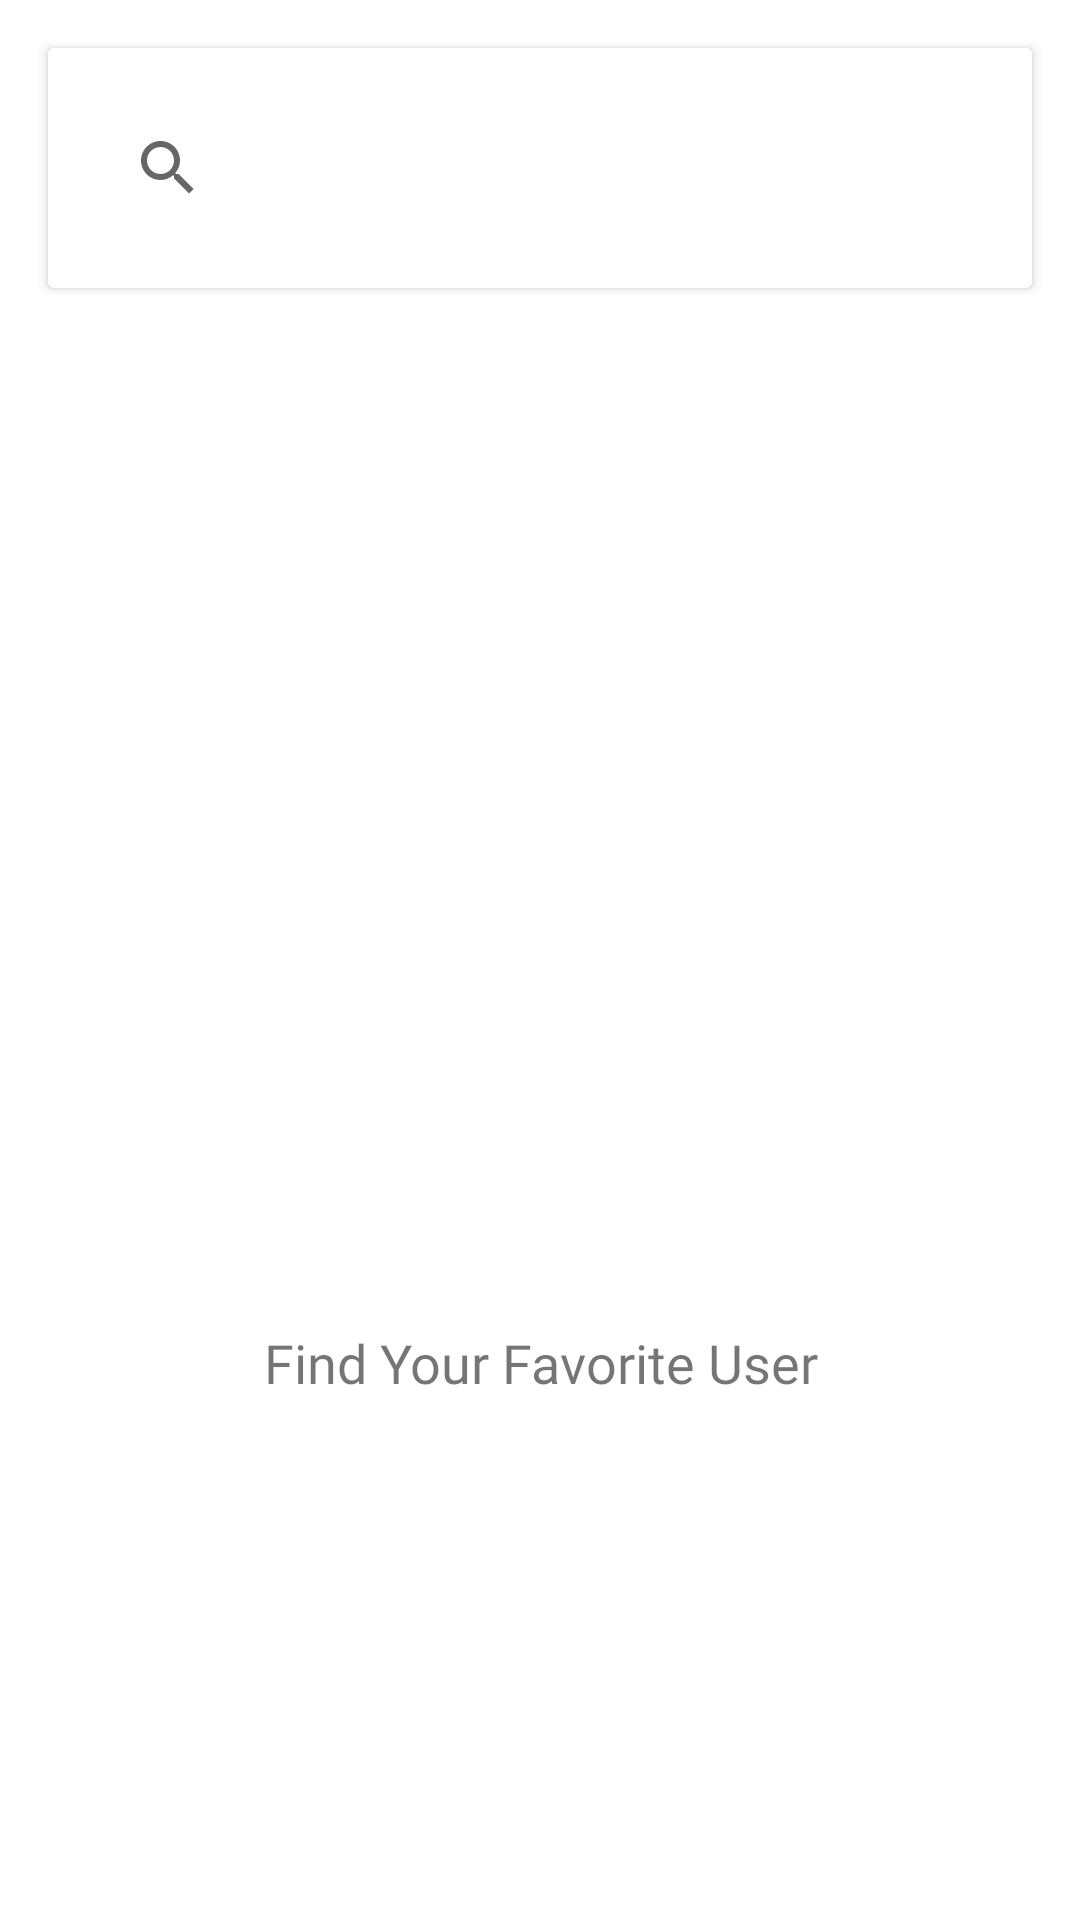

Reconstruct the res/layout file that produces this screen, plus the resources it refers to.
<!-- AndroidManifest.xml: application theme Theme.GithubUserSubmission -->
<!-- res/layout/activity_main.xml -->
<?xml version="1.0" encoding="utf-8"?>
<LinearLayout
    xmlns:android="http://schemas.android.com/apk/res/android"
    xmlns:tools="http://schemas.android.com/tools"
    android:layout_width="match_parent"
    android:layout_height="match_parent"
    android:orientation="vertical"
    tools:context=".ui.main.MainActivity">

    <androidx.cardview.widget.CardView
        android:layout_width="match_parent"
        android:layout_height="wrap_content"
        android:layout_margin="16dp"
        android:elevation="8dp">
        <androidx.appcompat.widget.SearchView
            android:id="@+id/search_view"
            android:layout_width="match_parent"
            android:layout_height="wrap_content"
            android:layout_margin="16dp"/>
    </androidx.cardview.widget.CardView>


    <include
        android:id="@+id/include_main_search"
        android:layout_width="match_parent"
        android:layout_height="match_parent"
        layout="@layout/include_main_search"/>

</LinearLayout>
<!-- res/layout/include_main_search.xml (included above) -->
<?xml version="1.0" encoding="utf-8"?>
<androidx.constraintlayout.widget.ConstraintLayout xmlns:android="http://schemas.android.com/apk/res/android"
    android:layout_width="match_parent"
    android:layout_height="match_parent"
    xmlns:app="http://schemas.android.com/apk/res-auto"
    xmlns:tools="http://schemas.android.com/tools">

    <androidx.recyclerview.widget.RecyclerView
        android:id="@+id/rv_list_user"
        android:layout_width="match_parent"
        android:layout_height="match_parent"/>

    <ProgressBar
        android:id="@+id/main_progress_bar"
        android:layout_width="70dp"
        android:layout_height="70dp"
        android:visibility="invisible"
        app:layout_constraintStart_toStartOf="parent"
        app:layout_constraintTop_toTopOf="parent"
        app:layout_constraintBottom_toBottomOf="parent"
        app:layout_constraintEnd_toEndOf="parent"/>

    <ImageView
        android:id="@+id/iv_search_icon"
        android:layout_width="128dp"
        android:layout_height="132dp"
        android:src="@drawable/ic_search_on"
        app:layout_constraintBottom_toBottomOf="parent"
        app:layout_constraintEnd_toEndOf="parent"
        app:layout_constraintStart_toStartOf="parent"
        app:layout_constraintTop_toTopOf="parent" />

    <TextView
        android:id="@+id/tv_message"
        android:layout_width="match_parent"
        android:layout_height="wrap_content"
        android:layout_marginStart="48dp"
        android:layout_marginEnd="48dp"
        style="@style/tv_message"
        android:gravity="center"
        android:text="@string/search_message"
        app:layout_constraintStart_toStartOf="@id/iv_search_icon"
        app:layout_constraintTop_toBottomOf="@id/iv_search_icon"
        app:layout_constraintEnd_toEndOf="@id/iv_search_icon" />

</androidx.constraintlayout.widget.ConstraintLayout>
<!-- resources referenced by this layout -->
<resources>
  <string name="search_message" translatable="true">Find Your Favorite User</string>
  <style name="tv_message">
          <item name="android:fontFamily">@font/segoeui_semibold</item>
          <item name="android:textSize">18sp</item>
      </style>
  <style name="Theme.GithubUserSubmission" parent="Theme.MaterialComponents.DayNight.DarkActionBar">
          
          <item name="colorPrimary">@color/colorPrimary</item>
          <item name="colorPrimaryVariant">@color/colorPrimaryDark</item>
          <item name="colorOnPrimary">@color/colorWhite</item>
          
          <item name="colorSecondary">@color/colorGreyPrimary</item>
          <item name="colorSecondaryVariant">@color/colorGreySoft1</item>
          <item name="colorOnSecondary">@color/colorGreySoft2</item>
          
          <item name="android:statusBarColor" tools:targetApi="l">?attr/colorPrimaryVariant</item>
          
      </style>
  <color name="colorPrimary">#009DE4</color>
  <color name="colorPrimaryDark">#008DCD</color>
  <color name="colorWhite">#FFFFFF</color>
  <color name="colorGreyPrimary">#515C6F</color>
  <color name="colorGreySoft1">#8B959A</color>
  <color name="colorGreySoft2">#A3A3A3</color>
</resources>
